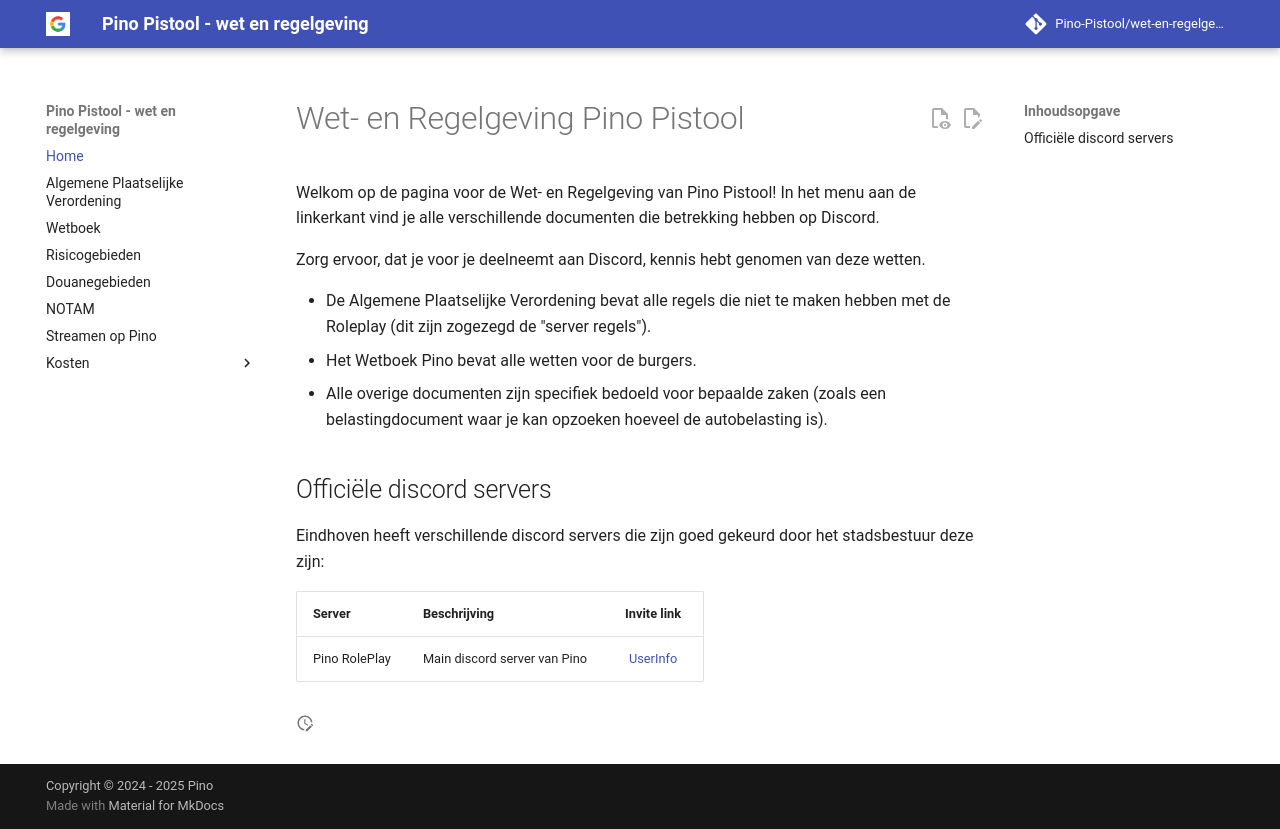

repository: Pino-Pistool/APVPreview · page: index.html · generator: mkdocs

# Wet- en Regelgeving Pino Pistool

Welkom op de pagina voor de Wet- en Regelgeving van Pino Pistool!
In het menu aan de linkerkant vind je alle verschillende documenten die betrekking hebben op Discord.

Zorg ervoor, dat je voor je deelneemt aan Discord, kennis hebt genomen van deze wetten.

- De Algemene Plaatselijke Verordening bevat alle regels die niet te maken hebben met de Roleplay (dit zijn zogezegd de "server regels").
- Het Wetboek Pino bevat alle wetten voor de burgers.
- Alle overige documenten zijn specifiek bedoeld voor bepaalde zaken (zoals een belastingdocument waar je kan opzoeken hoeveel de autobelasting is).

## Officiële discord servers

Eindhoven heeft verschillende discord servers die zijn goed gekeurd door het stadsbestuur deze zijn:

| Server | Beschrijving | Invite link |
|---|---|:---:|
|Pino RolePlay| Main discord server van Pino | [UserInfo](https://discord.com/users/526117680139468830) |
